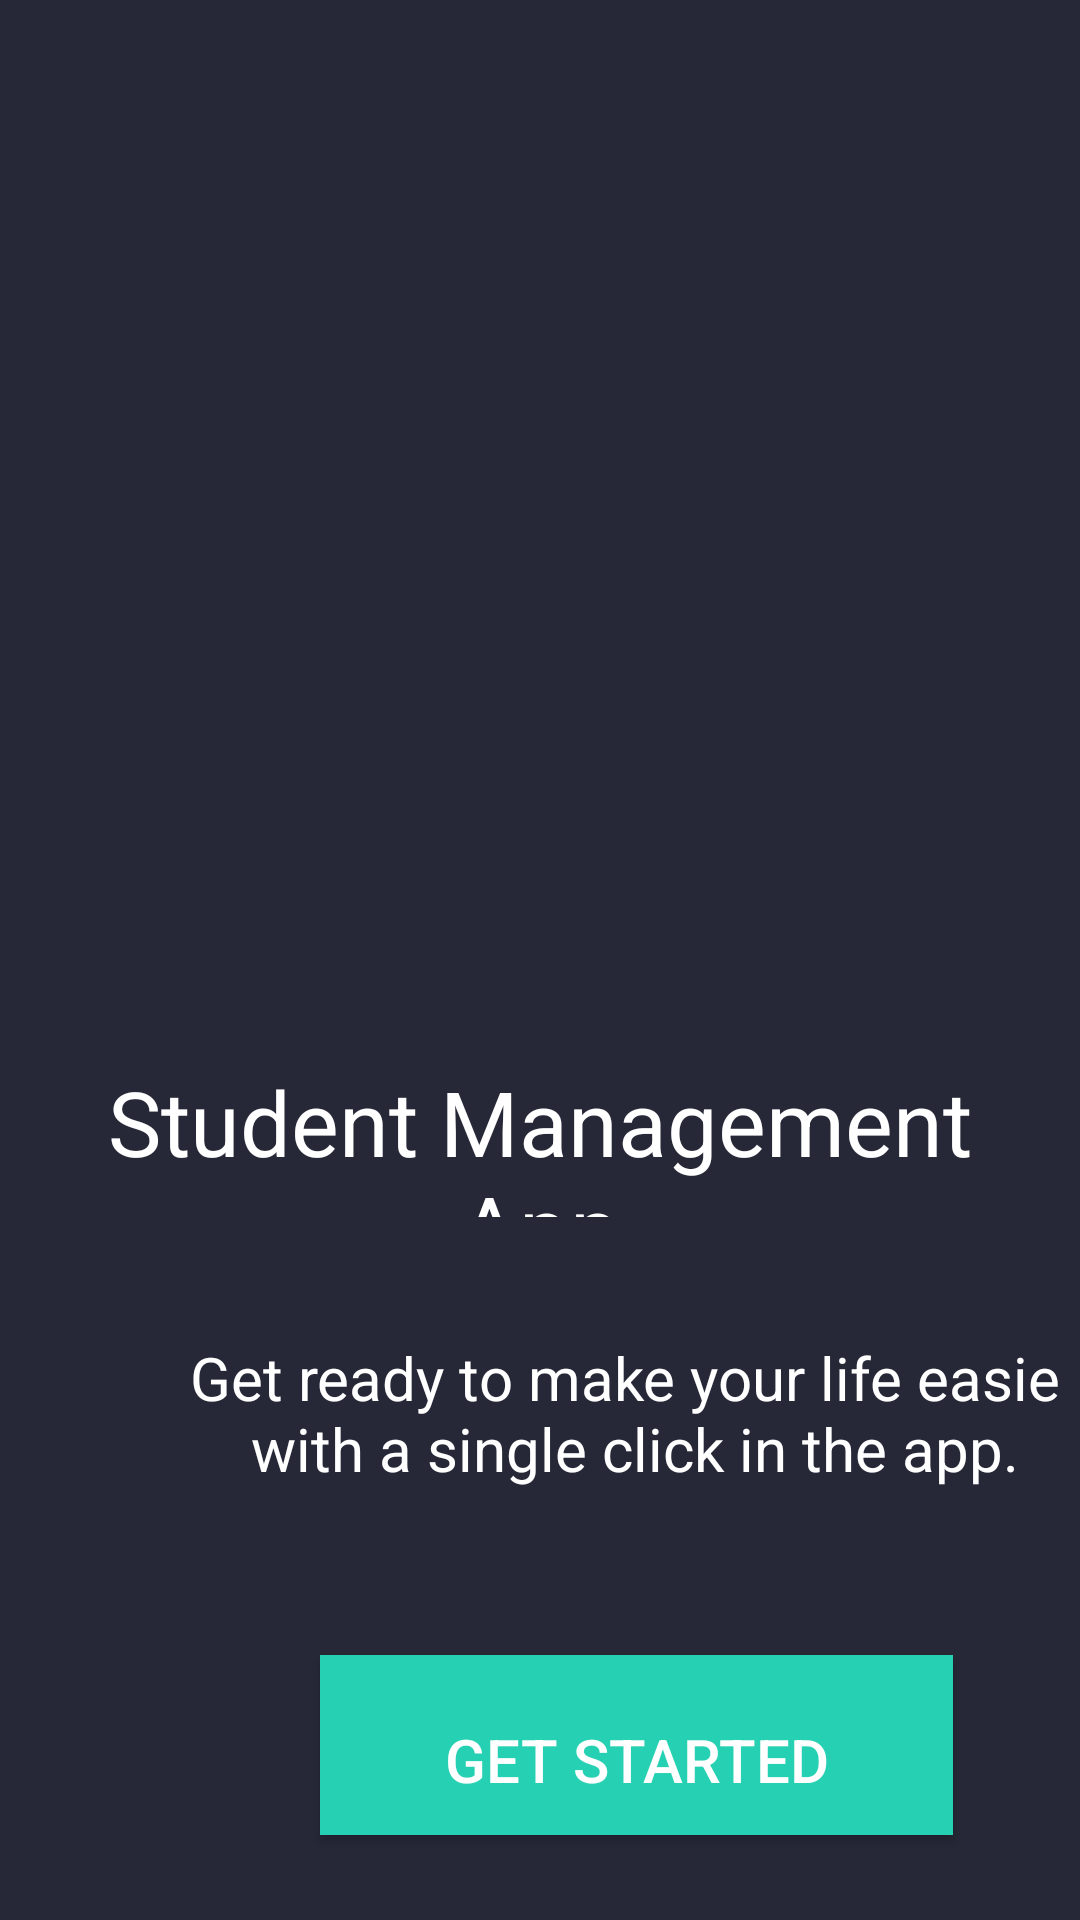

This screen was rendered from an Android layout file. Write that file and the resources it references.
<!-- AndroidManifest.xml: application theme Theme.StudentServicesManagementApp -->
<!-- res/layout/firstscreen.xml -->
<?xml version="1.0" encoding="utf-8"?>

<androidx.constraintlayout.widget.ConstraintLayout xmlns:android="http://schemas.android.com/apk/res/android"
    xmlns:app="http://schemas.android.com/apk/res-auto"
    xmlns:tools="http://schemas.android.com/tools"
    android:layout_width="match_parent"
    android:layout_height="match_parent"
    android:background="#262837"
    android:padding="20px">

    <ImageView
        android:id="@+id/imageView3"
        android:layout_width="298dp"
        android:layout_height="283dp"
        android:layout_marginStart="44dp"
        android:layout_marginTop="28dp"
        app:layout_constraintStart_toStartOf="parent"
        app:layout_constraintTop_toTopOf="parent"
        app:srcCompat="@drawable/picture1" />

    <TextView
        android:id="@+id/textView2"
        android:layout_width="match_parent"
        android:layout_height="52dp"
        android:layout_marginTop="36dp"
        android:text="Student Management App"
        android:textAlignment="center"
        android:textColor="#FFFFFF"
        android:textSize="30sp"
        app:layout_constraintStart_toStartOf="parent"
        app:layout_constraintTop_toBottomOf="@+id/imageView3" />

    <TextView
        android:id="@+id/textView3"
        android:layout_width="362dp"
        android:layout_height="74dp"
        android:layout_marginStart="24dp"
        android:layout_marginTop="40dp"
        android:paddingLeft="50px"
        android:paddingRight="50px"
        android:text="Get ready to make your life easier with a single click in the app."
        android:textAlignment="center"
        android:textColor="#FFFFFF"
        android:textSize="20sp"
        app:layout_constraintStart_toStartOf="parent"
        app:layout_constraintTop_toBottomOf="@+id/textView2" />

    <Button
        android:id="@+id/GetstartedBtn"
        android:layout_width="211dp"
        android:layout_height="60dp"
        android:layout_marginStart="100dp"
        android:layout_marginTop="32dp"
        android:background="#26D1B3"
        android:backgroundTint="#26D1B3"
        android:paddingTop="30px"
        android:text="Get started"
        android:textAlignment="center"
        android:textColor="#FFFFFF"
        android:textSize="20sp"
        app:cornerRadius="32dp"
        app:layout_constraintStart_toStartOf="parent"
        app:layout_constraintTop_toBottomOf="@+id/textView3"
        tools:ignore="TextContrastCheck" />

</androidx.constraintlayout.widget.ConstraintLayout>
<!-- resources referenced by this layout -->
<resources>
  <style name="Theme.StudentServicesManagementApp" parent="Theme.MaterialComponents.DayNight.NoActionBar">
          
          <item name="android:forceDarkAllowed" tools:targetApi="q">true</item>
          <item name="colorPrimary">#26D1B3</item>
          <item name="colorPrimaryVariant">#6DFFE5</item>
          <item name="colorOnPrimary">@color/white</item>
          
          <item name="colorSecondary">@color/teal_200</item>
          <item name="colorSecondaryVariant">@color/teal_700</item>
          <item name="colorOnSecondary">@color/black</item>
          
      </style>
  <color name="white">#FFFFFFFF</color>
  <color name="teal_200">#FF03DAC5</color>
  <color name="teal_700">#FF018786</color>
  <color name="black">#FF000000</color>
</resources>
